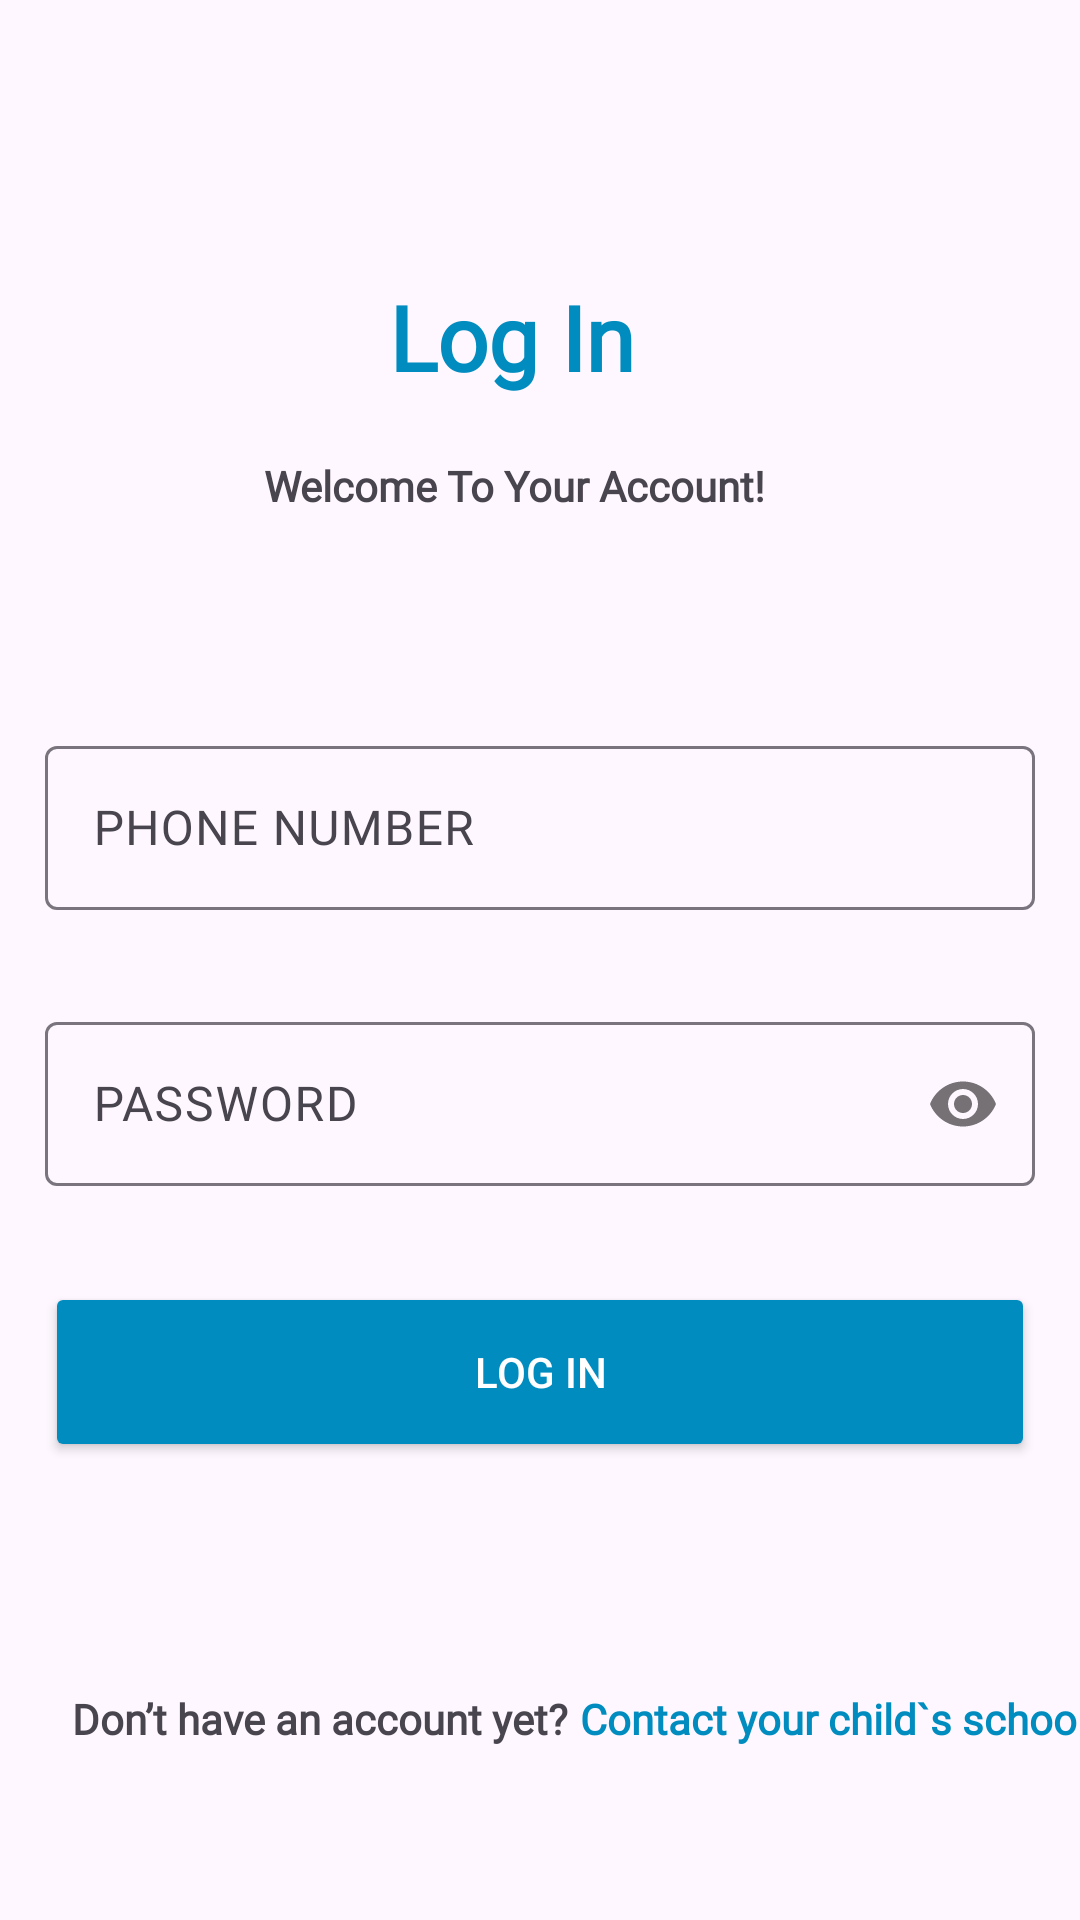

Produce the Android XML layout that renders to this screen, including the resource entries it uses.
<!-- AndroidManifest.xml: application theme Theme.MzaziConnectApplication -->
<!-- res/layout/activity_parent_login.xml -->
<?xml version="1.0" encoding="utf-8"?>
<androidx.constraintlayout.widget.ConstraintLayout xmlns:android="http://schemas.android.com/apk/res/android"
    xmlns:app="http://schemas.android.com/apk/res-auto"
    xmlns:tools="http://schemas.android.com/tools"
    android:layout_width="match_parent"
    android:layout_height="match_parent"
    tools:context=".ui.parent.ParentLoginActivity">

    <TextView
        android:id="@+id/tvplogin"
        android:layout_width="wrap_content"
        android:layout_height="wrap_content"
        android:layout_marginTop="92dp"
        android:fontFamily="@font/baloobhai2_semibold"
        android:text="Log In"
        android:textColor="@color/blue"
        android:textSize="30dp"
        android:textStyle="bold"
        app:layout_constraintEnd_toEndOf="parent"
        app:layout_constraintHorizontal_bias="0.466"
        app:layout_constraintStart_toStartOf="parent"
        app:layout_constraintTop_toTopOf="parent" />

    <TextView
        android:id="@+id/tvwelcome"
        android:layout_width="wrap_content"
        android:layout_height="wrap_content"
        android:layout_marginTop="20dp"
        android:fontFamily="@font/jost"
        android:text="Welcome To Your Account!"
        android:textStyle="bold"
        app:layout_constraintEnd_toEndOf="parent"
        app:layout_constraintHorizontal_bias="0.456"
        app:layout_constraintStart_toStartOf="parent"
        app:layout_constraintTop_toBottomOf="@+id/tvplogin" />

    <com.google.android.material.textfield.TextInputLayout
        android:id="@+id/tilPhoneNumber"
        android:layout_width="330dp"
        android:layout_height="60dp"
        android:layout_marginTop="72dp"
        app:layout_constraintEnd_toEndOf="parent"
        app:layout_constraintStart_toStartOf="parent"
        app:layout_constraintTop_toBottomOf="@+id/tvwelcome">

        <com.google.android.material.textfield.TextInputEditText
            android:id="@+id/etPhoneNumber"
            android:layout_width="match_parent"
            android:layout_height="match_parent"
            android:fontFamily="@font/redhattext_regular"
            android:hint="PHONE NUMBER"
            android:inputType="phone"
            app:prefixText="+254" />
    </com.google.android.material.textfield.TextInputLayout>

    <com.google.android.material.textfield.TextInputLayout
        android:id="@+id/tilphonenum"
        android:layout_width="330dp"
        android:layout_height="60dp"
        app:passwordToggleEnabled="true"
        android:layout_marginTop="32dp"
        app:layout_constraintEnd_toEndOf="parent"
        app:layout_constraintStart_toStartOf="parent"
        app:layout_constraintTop_toBottomOf="@+id/tilPhoneNumber">

        <com.google.android.material.textfield.TextInputEditText
            android:id="@+id/etpassword"
            android:layout_width="match_parent"
            android:layout_height="wrap_content"
            android:hint="PASSWORD"
            android:fontFamily="@font/redhattext_regular"
            android:inputType="textPassword"
            />
    </com.google.android.material.textfield.TextInputLayout>

    <Button

        android:id="@+id/btnlogin"
        android:layout_width="330dp"
        android:layout_height="60dp"
        android:layout_marginTop="32dp"
        android:backgroundTint="@color/blue"
        android:clickable="true"
        android:textStyle="normal"
        android:text="@string/log_in"
        android:textColor="@color/white"
        app:cornerRadius="5dp"
        app:layout_constraintEnd_toEndOf="parent"
        app:layout_constraintStart_toStartOf="parent"
        app:layout_constraintTop_toBottomOf="@+id/tilphonenum" />

    <TextView
        android:id="@+id/tvaccount"
        android:layout_width="wrap_content"
        android:layout_height="wrap_content"
        android:layout_marginStart="24dp"
        android:layout_marginTop="76dp"
        android:fontFamily="@font/jost"
        android:text="Don’t have an account yet?"
        android:textStyle="bold"
        app:layout_constraintStart_toStartOf="parent"
        app:layout_constraintTop_toBottomOf="@+id/btnlogin" />

    <TextView
        android:id="@+id/tvcontact"
        android:layout_width="wrap_content"
        android:layout_height="wrap_content"
        android:layout_marginStart="4dp"
        android:layout_marginTop="76dp"
        android:fontFamily="@font/jost_bold"
        android:text="Contact your child`s school"
        android:textColor="@color/blue"
        android:textStyle="bold"
        app:layout_constraintStart_toEndOf="@+id/tvaccount"
        app:layout_constraintTop_toBottomOf="@+id/btnlogin" />

    <ProgressBar
        android:id="@+id/pbProgressBar1"
        style="?android:attr/progressBarStyle"
        android:layout_width="wrap_content"
        android:layout_height="wrap_content"
        android:visibility="gone"
        app:layout_constraintBottom_toBottomOf="parent"
        app:layout_constraintEnd_toEndOf="parent"
        app:layout_constraintStart_toStartOf="parent"
        app:layout_constraintTop_toTopOf="parent" />
</androidx.constraintlayout.widget.ConstraintLayout>
<!-- resources referenced by this layout -->
<resources>
  <color name="blue">#008CBF</color>
  <color name="white">#FFFFFFFF</color>
  <string name="log_in">Log In</string>
  <style name="Theme.MzaziConnectApplication" parent="Base.Theme.MzaziConnectApplication" />
  <style name="Base.Theme.MzaziConnectApplication" parent="Theme.Material3.DayNight.NoActionBar">
          
          
      </style>
</resources>
